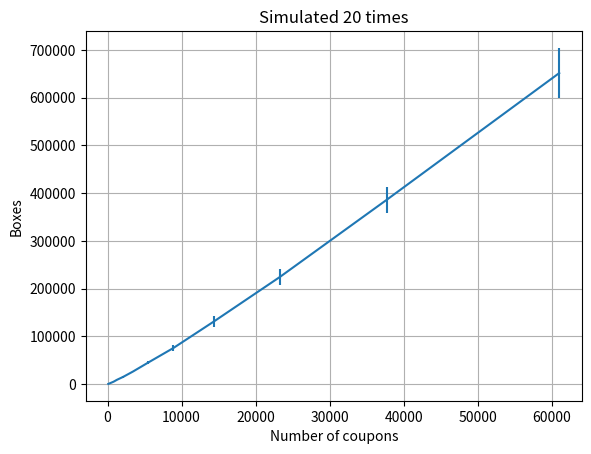

Generate this figure with matplotlib:
# The coupon collector problem
import sys
import random
import csv
import numpy as np
import matplotlib.pyplot as plt

def collect(n):
    ''' Select a random number
    between 1 and n (inclusive)'''
    return random.randint(0,n)


def coupon_collector(n, collected):
    ''' Returns the number of boxes needed
    to collect all coupons
    '''
    steps = 0
    while len(collected) != n:
        aux = collect(n)
        if aux not in collected: 
            collected.add(aux)
        steps += 1

    return steps

if __name__ == "__main__":
    #n = int(sys.argv[1])
    ''' For saving data
    with open('steps.csv', 'w', newline = '') as file:
        writer = csv.writer(file)
        writer.writerow([20,50,100,500,1000,5000,10000,20000,50000])
        for i in range(100):
            row = []
            for n in [20,50,100,500,1000,5000,10000,20000,50000]:
                ### Set of coupons already collected
                collected = set()
                row.append(coupon_collector(n,collected))
                print(n,i)
                ##print(n, "coupons solved in", coupon_collector(n,collected), "steps" )            
            writer.writerow(row)
    '''
    times =20
    labels = np.array([100,200,300,500,800,1300,2100,3400,5500,8900,14400,23300,37700,61000])
    #labels = np.array([100,200,300,500,800,1300,2100,3400,5500,8900,14400,23300])
    #labels = np.array([20,50,100,500,1000])
    cols = []
    for n in labels:
        col = []
        for i in range(20):
            ### Set of coupons already collected
            collected = set()
            col.append(coupon_collector(n,collected))
            print(n,i)
        cols.append(col)
    data = np.array(cols)
    means = np.mean(data, axis = 1)
    stds = np.std(data, axis = 1)

    print(means)
    print(stds)
    fig = plt.figure()
    plt.errorbar(labels,means, yerr=stds, label='std')
    plt.title('Simulated 20 times')
    plt.xlabel('Number of coupons')
    plt.ylabel('Boxes')
    plt.grid(True)
    
    plt.show()
